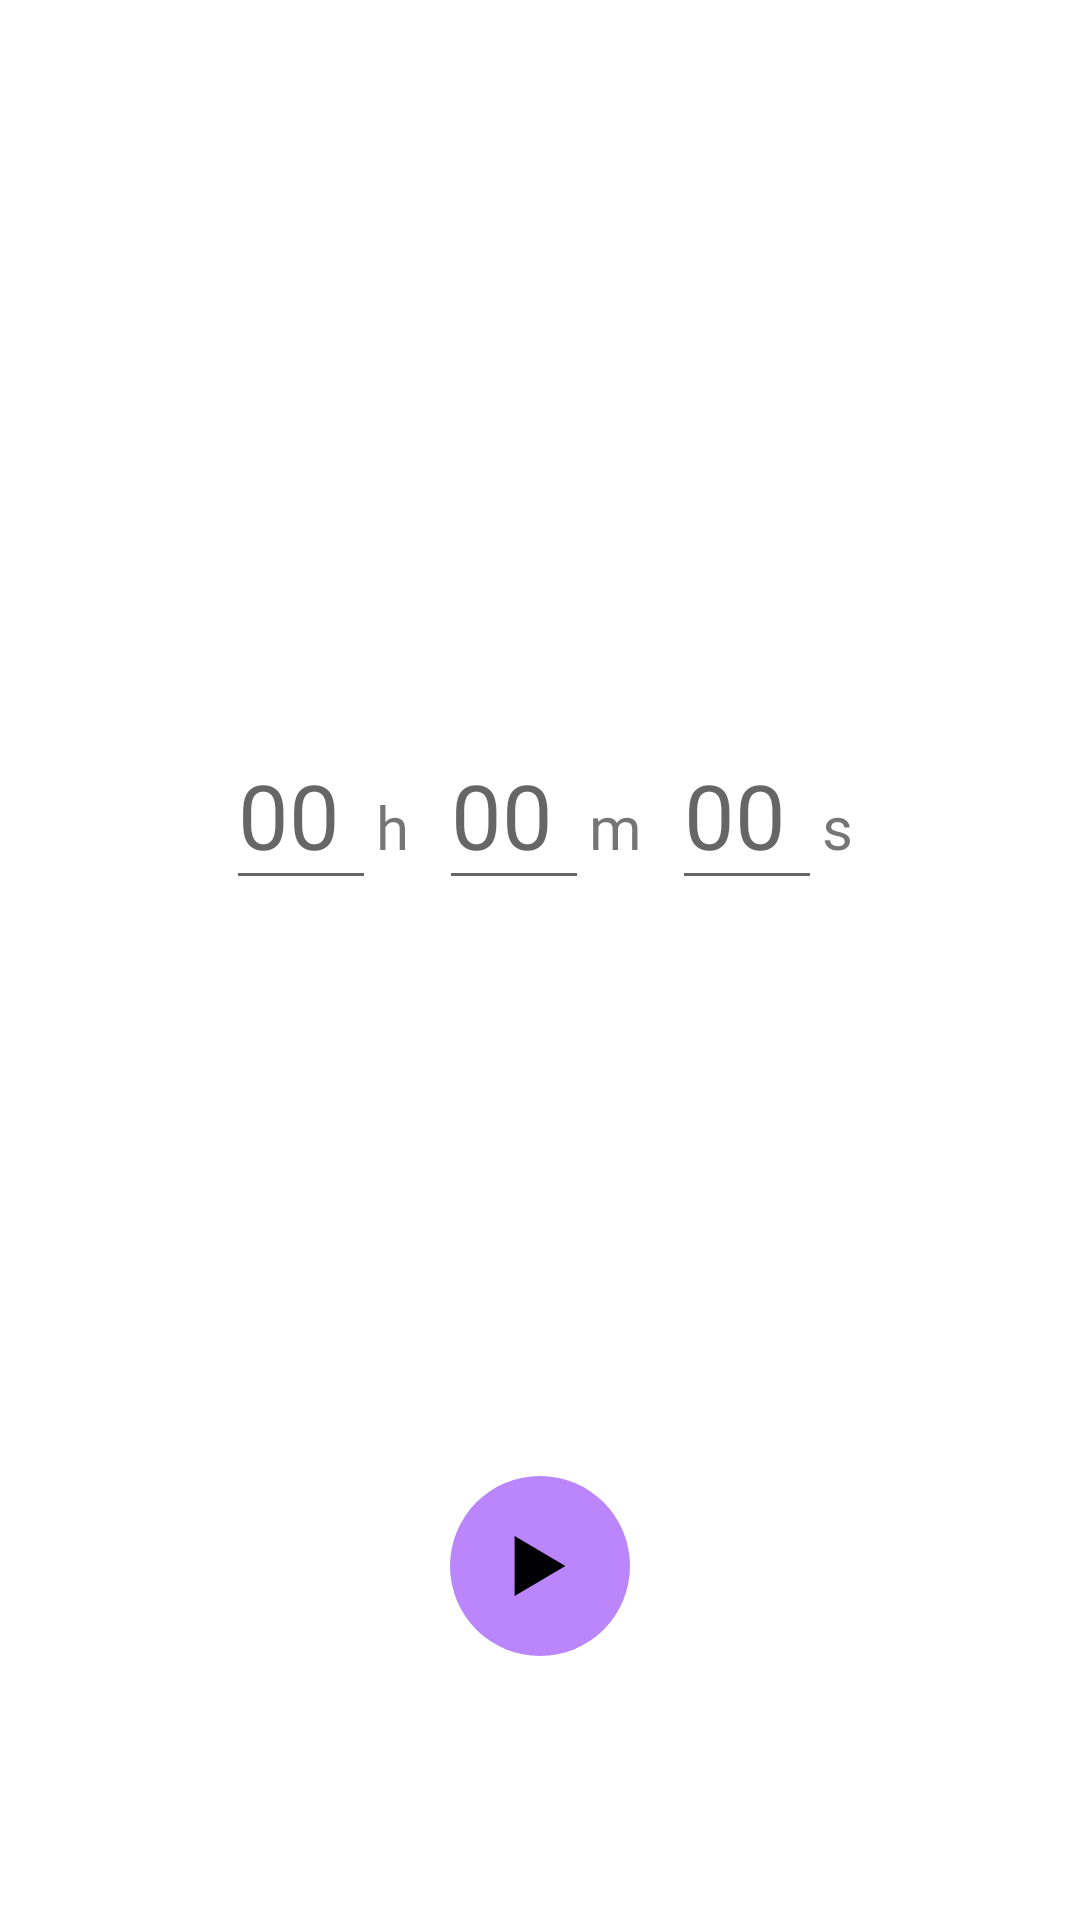

Android layout source for this screen:
<!-- AndroidManifest.xml: application theme Theme.DigitalClock -->
<!-- res/layout/fragment_timer.xml -->
<?xml version="1.0" encoding="utf-8"?>
<androidx.constraintlayout.widget.ConstraintLayout xmlns:android="http://schemas.android.com/apk/res/android"
    xmlns:app="http://schemas.android.com/apk/res-auto"
    android:id="@+id/rootLayout"
    xmlns:tools="http://schemas.android.com/tools"
    android:layout_width="match_parent"
    android:layout_height="match_parent"
    tools:context=".ui.timer.TimerFragment">

    <TextView
        android:id="@+id/time"
        android:visibility="gone"
        android:layout_width="200dp"
        android:layout_height="200dp"
        android:layout_gravity="center"
        android:background="@drawable/circle"
        android:layout_marginBottom="80dp"
        android:fontFamily="@font/montserrat"
        android:gravity="center"
        android:textSize="30sp"
        android:text="00:00:00"
        app:layout_constraintBottom_toBottomOf="parent"
        app:layout_constraintEnd_toEndOf="parent"
        app:layout_constraintStart_toStartOf="parent"
        app:layout_constraintTop_toTopOf="parent" />
    <LinearLayout
        android:id="@+id/edit"
        android:layout_width="match_parent"
        android:layout_height="wrap_content"
        android:layout_marginBottom="100dp"
        android:orientation="horizontal"
        app:layout_constraintBottom_toBottomOf="parent"
        app:layout_constraintEnd_toEndOf="parent"
        android:gravity="center_horizontal"
        app:layout_constraintStart_toStartOf="parent"
        app:layout_constraintTop_toTopOf="parent" >
        <EditText
            android:id="@+id/hour"
            android:layout_width="50dp"
            android:textSize="30sp"
            android:layout_height="60dp"
            android:hint="00"
            android:fontFamily="@font/montserrat"
            android:inputType="number"
            android:maxLength="2"
            />
        <TextView
            android:layout_width="wrap_content"
            android:layout_height="wrap_content"
            android:textSize="20sp"
            android:fontFamily="@font/montserrat"
            android:text="h"
            android:layout_marginRight="10dp"
            />
        <EditText
            android:id="@+id/minute"
            android:layout_width="50dp"
            android:textSize="30sp"
            android:hint="00"
            android:layout_height="60dp"
            android:fontFamily="@font/montserrat"
            android:inputType="number"
            android:maxLength="2"
            />
        <TextView
            android:layout_width="wrap_content"
            android:layout_height="wrap_content"
            android:textSize="20sp"
            android:fontFamily="@font/montserrat"
            android:text="m"
            android:layout_marginRight="10dp"
            />
        <EditText
            android:id="@+id/second"
            android:layout_width="50dp"
            android:textSize="30sp"
            android:layout_height="60dp"
            android:hint="00"
            android:fontFamily="@font/montserrat"
            android:inputType="number"
            android:maxLength="2"
            />
        <TextView
            android:layout_width="wrap_content"
            android:layout_height="wrap_content"
            android:fontFamily="@font/montserrat"
            android:textSize="20sp"
            android:text="s"
            />
    </LinearLayout>
    <ImageButton
        android:id="@+id/btn"
        android:background="@drawable/solid_circle"
        android:src="@drawable/ic_play"
        android:layout_width="wrap_content"
        android:layout_height="wrap_content"
        android:layout_marginBottom="88dp"
        app:layout_constraintBottom_toBottomOf="parent"
        app:layout_constraintEnd_toEndOf="parent"
        app:layout_constraintStart_toStartOf="parent" />
    <TextView
        android:id="@+id/delete"
        android:visibility="invisible"
        android:layout_width="wrap_content"
        android:layout_height="wrap_content"
        android:text="Delete"
        android:fontFamily="@font/montserrat"
        android:textSize="20sp"
        android:layout_marginBottom="100dp"
        android:layout_marginRight="30dp"
        app:layout_constraintBottom_toBottomOf="parent"
        app:layout_constraintEnd_toStartOf="@id/btn"
        />
    <TextView
        android:id="@+id/reset"
        android:layout_width="wrap_content"
        android:layout_height="wrap_content"
        android:text="Reset"
        android:visibility="invisible"
        android:fontFamily="@font/montserrat"
        android:textSize="20sp"
        android:layout_marginBottom="100dp"
        android:layout_marginLeft="30dp"
        app:layout_constraintBottom_toBottomOf="parent"
        app:layout_constraintStart_toEndOf="@id/btn"
        />
</androidx.constraintlayout.widget.ConstraintLayout>
<!-- resources referenced by this layout -->
<resources>
  <!-- drawable circle (drawable) -->
  <?xml version="1.0" encoding="utf-8"?>
  <shape xmlns:android="http://schemas.android.com/apk/res/android"
      android:shape="oval">
  
      <stroke
          android:width="2dp"
          android:color="#FFFFFF" />
  
      <size
          android:height="90dp"
          android:width="90dp" />
  
  </shape>
  <!-- drawable ic_play (drawable) -->
  <vector android:height="20dp" android:viewportHeight="247.506"
      android:viewportWidth="247.506" android:width="20dp" xmlns:android="http://schemas.android.com/apk/res/android">
      <path android:fillColor="#010002" android:pathData="M19.028,247.506V0l209.449,123.759L19.028,247.506z"/>
  </vector>
  <!-- drawable solid_circle (drawable) -->
  <?xml version="1.0" encoding="utf-8"?>
  <shape xmlns:android="http://schemas.android.com/apk/res/android"
      android:shape="oval">
  
      <solid
          android:color="@color/purple_200"
          />
  
      <size
          android:height="60dp"
          android:width="60dp" />
  
  </shape>
  <style name="Theme.DigitalClock" parent="Theme.MaterialComponents.DayNight.NoActionBar">
          
          <item name="colorPrimary">@color/purple_500</item>
          <item name="colorPrimaryVariant">@color/purple_700</item>
          <item name="colorOnPrimary">@color/white</item>
          
          <item name="colorSecondary">@color/teal_200</item>
          <item name="colorSecondaryVariant">@color/teal_700</item>
          <item name="colorOnSecondary">@color/black</item>
          
          <item name="android:statusBarColor" tools:targetApi="l">?attr/colorPrimaryVariant</item>
          
      </style>
  <color name="purple_200">#FFBB86FC</color>
  <color name="purple_500">#FF6200EE</color>
  <color name="purple_700">#FF3700B3</color>
  <color name="white">#FFFFFFFF</color>
  <color name="teal_200">#FF03DAC5</color>
  <color name="teal_700">#FF018786</color>
  <color name="black">#FF000000</color>
</resources>
